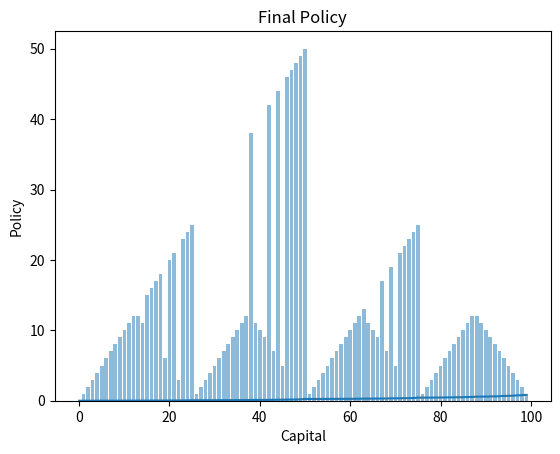

Write the Python code that produced this figure.

# coding: utf-8

# In[86]:


import numpy as np
import matplotlib.pyplot as plt
import random


# In[87]:


def value_iteration(p_h,gamma=1,theta=0.0001):
    V=np.zeros(101)
    reward=np.zeros(101)
    reward[100]=1
    while True:
        delta=0
        for s in range(1,100):
            actions=range(1,min(s,100-s)+1)
            A=np.zeros(101)
            for a in (actions):
                A[a]=p_h*(reward[s+a]+gamma*(V[s+a]))+(1-p_h)*(reward[s-a]+gamma*V[s-a])
            best_action=np.max(A)
            delta=max( delta,np.abs(best_action-V[s]) )
            V[s]=best_action
        if delta<theta:
            break
    pi=np.zeros(100)
    for s in range(1,100):
        actions=range(1,min(s,100-s)+1)
        B=np.zeros(101)
        for a in (actions):
            B[a]=p_h*(reward[s+a]+gamma*(V[s+a]))+(1-p_h)*(reward[s-a]+gamma*V[s-a])
        pi[s]=np.argmax(B)
    return pi,V

# In[88]:


(pi,V)=value_iteration(0.25)
#(pi,V)=value_iteration(0.65) uncomment it when the probability is 0.65 


# In[89]:


print(pi)


# In[96]:


def plot_value():
    x=range(100)
    y=V[:100]
    plt.plot(x,y)
    plt.title('Value estimates vs Capital')
    plt.xlabel('Capital')
    plt.ylabel('value estimates')
    plt.show()


# In[97]:


plot_value()


# In[106]:


def plot_policy():
    x=range(100)
    y=pi
    plt.bar(x,y,align='center',alpha=0.5)
    plt.title('Final Policy')
    plt.xlabel('Capital')
    plt.ylabel('Policy')
    plt.show()


# In[107]:


plot_policy()

